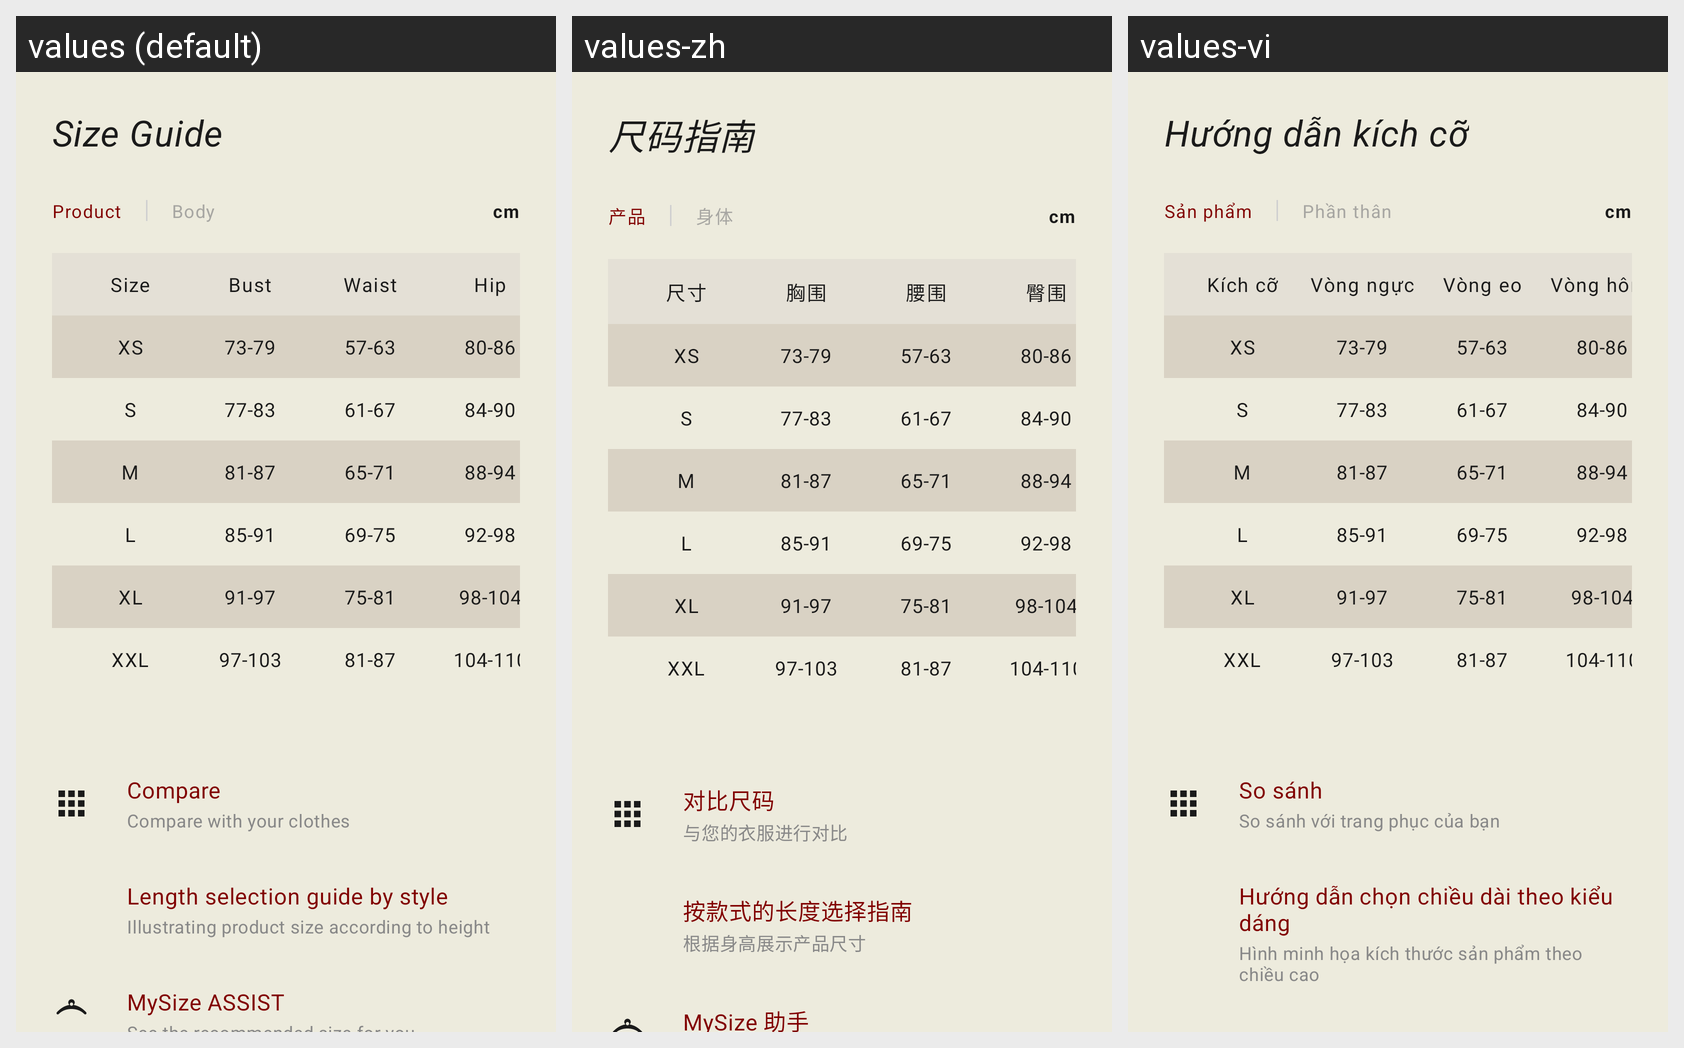

Here is an Android app screen in its default locale and in the app's own translations. Write out the translated-string differences for the strings that appear on this screen.
Android screen res/layout/dialog_size_guide.xml rendered under 3 locales, left to right: values (default), values-zh, values-vi. Device: Nexus 5 (rendered at 1080×1920; each locale shown at half size, 540×960, under a caption strip naming it); theme Theme.Saive.
Strings drawn on this screen, with the default value and each locale's value (text and hints the layout hard-codes, and strings that could not be matched under every locale, appear in the picture but are not listed):

label_size_guide
  values: Size Guide
  values-zh: 尺码指南
  values-vi: Hướng dẫn kích cỡ

label_product
  values: Product
  values-zh: 产品
  values-vi: Sản phẩm

label_body
  values: Body
  values-zh: 身体
  values-vi: Phần thân

label_measurement_unit
  values: cm
  values-zh: cm
  values-vi: cm

label_size
  values: Size
  values-zh: 尺寸
  values-vi: Kích cỡ

label_bust
  values: Bust
  values-zh: 胸围
  values-vi: Vòng ngực

label_waist
  values: Waist
  values-zh: 腰围
  values-vi: Vòng eo

label_hip
  values: Hip
  values-zh: 臀围
  values-vi: Vòng hông

label_compare_size
  values: Compare
  values-zh: 对比尺码
  values-vi: So sánh

label_compare_size_desc
  values: Compare with your clothes
  values-zh: 与您的衣服进行对比
  values-vi: So sánh với trang phục của bạn

label_length_guide
  values: Length selection guide by style
  values-zh: 按款式的长度选择指南
  values-vi: Hướng dẫn chọn chiều dài theo kiểu dáng

label_length_guide_desc
  values: Illustrating product size according to height
  values-zh: 根据身高展示产品尺寸
  values-vi: Hình minh họa kích thước sản phẩm theo chiều cao
